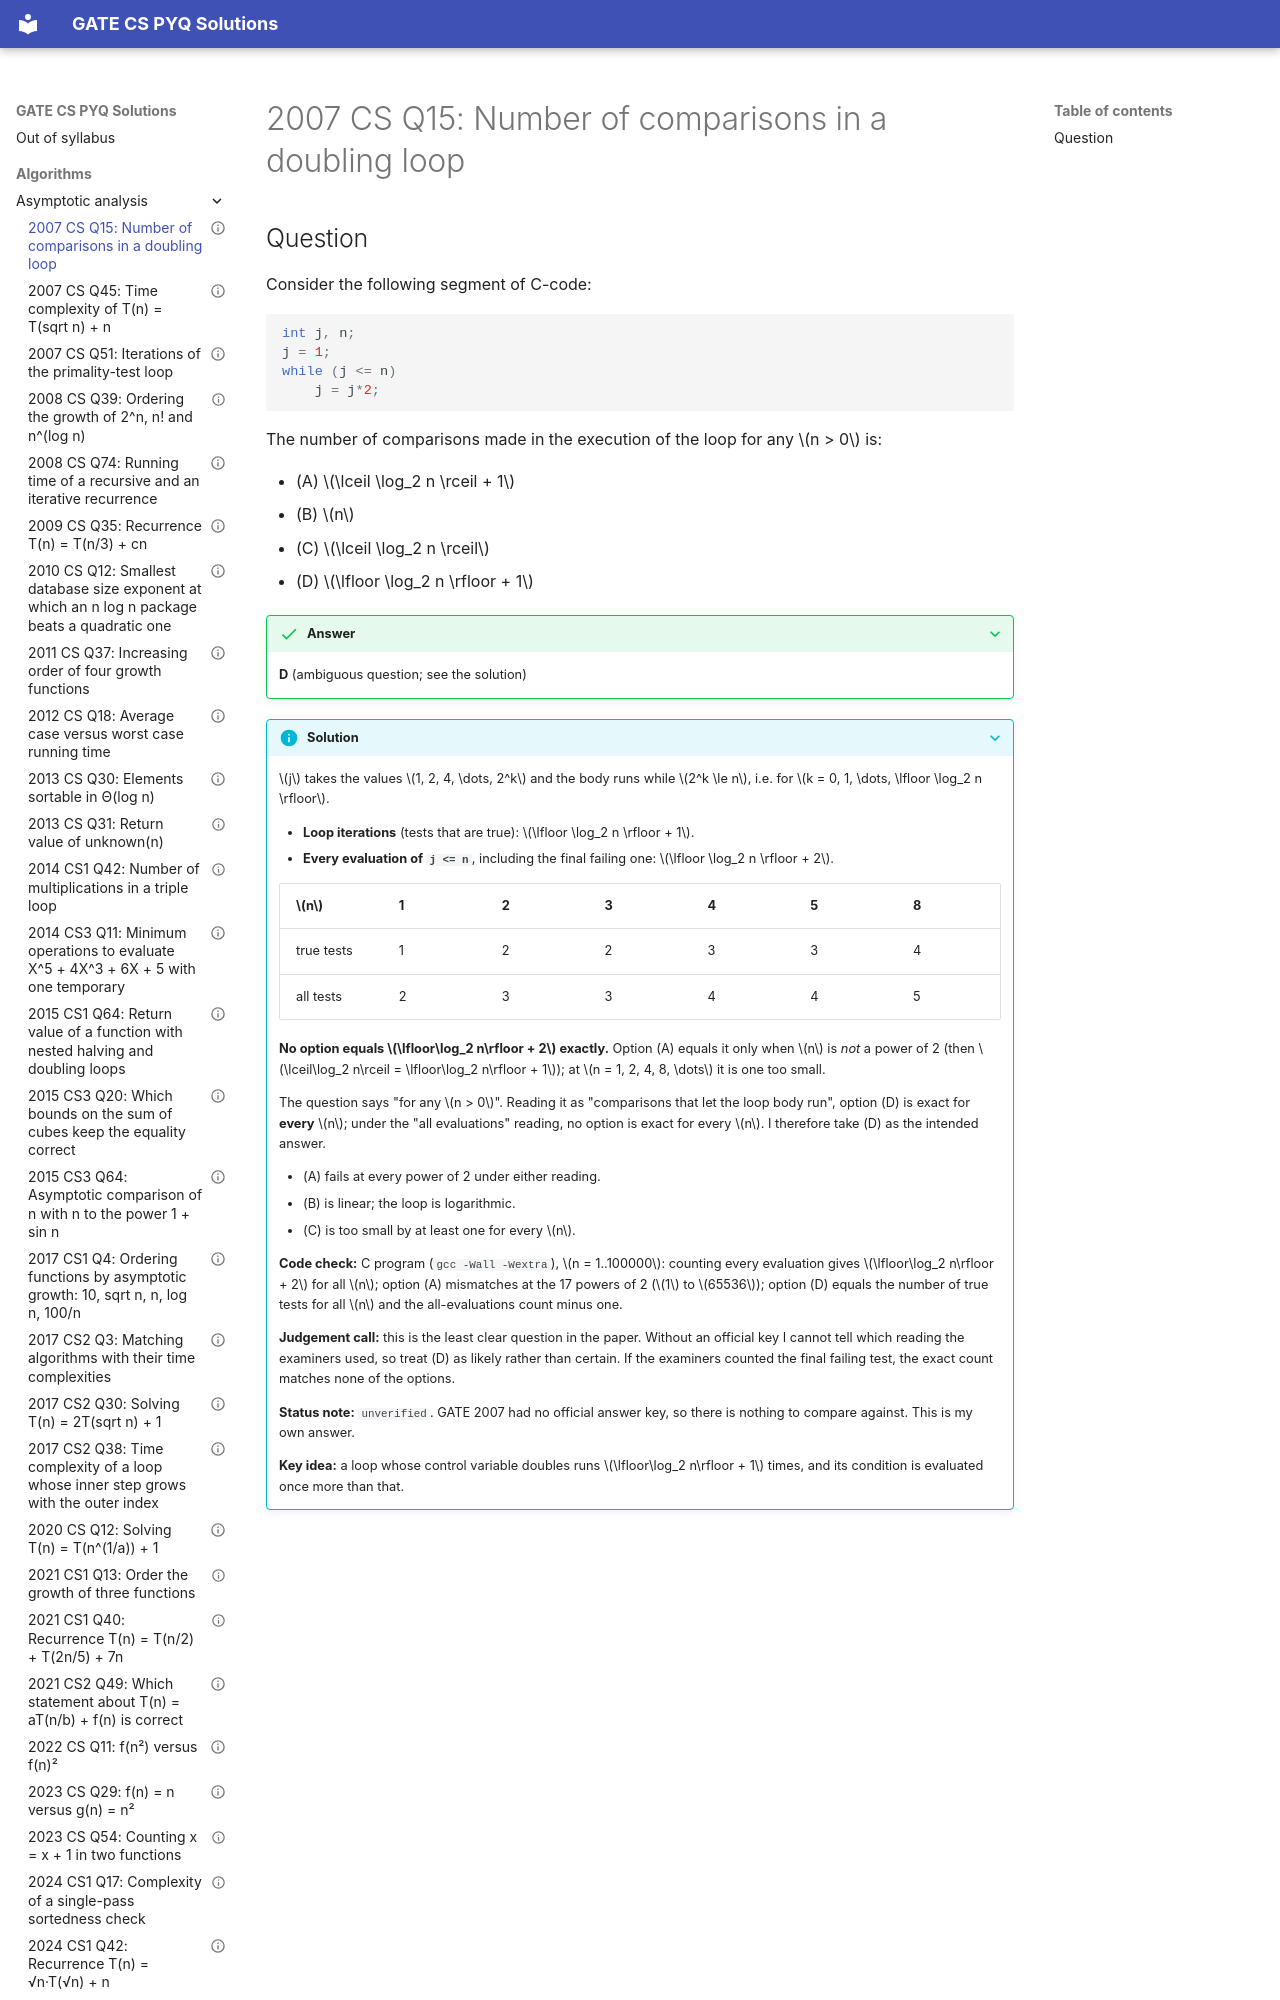

repository: saheenusman/GATE-PYQs · page: algorithms/asymptotic-analysis/2007-set1-q15/index.html · generator: mkdocs

---
title: "2007 CS Q15: Number of comparisons in a doubling loop"
year: 2007
set: 1
paper: CS
q_no: 15
subject: algorithms
topic: asymptotic-analysis
also: []
marks: 1
type: MCQ
official_answer: "none (no official key released)"
status: unverified
---

# 2007 CS Q15: Number of comparisons in a doubling loop
